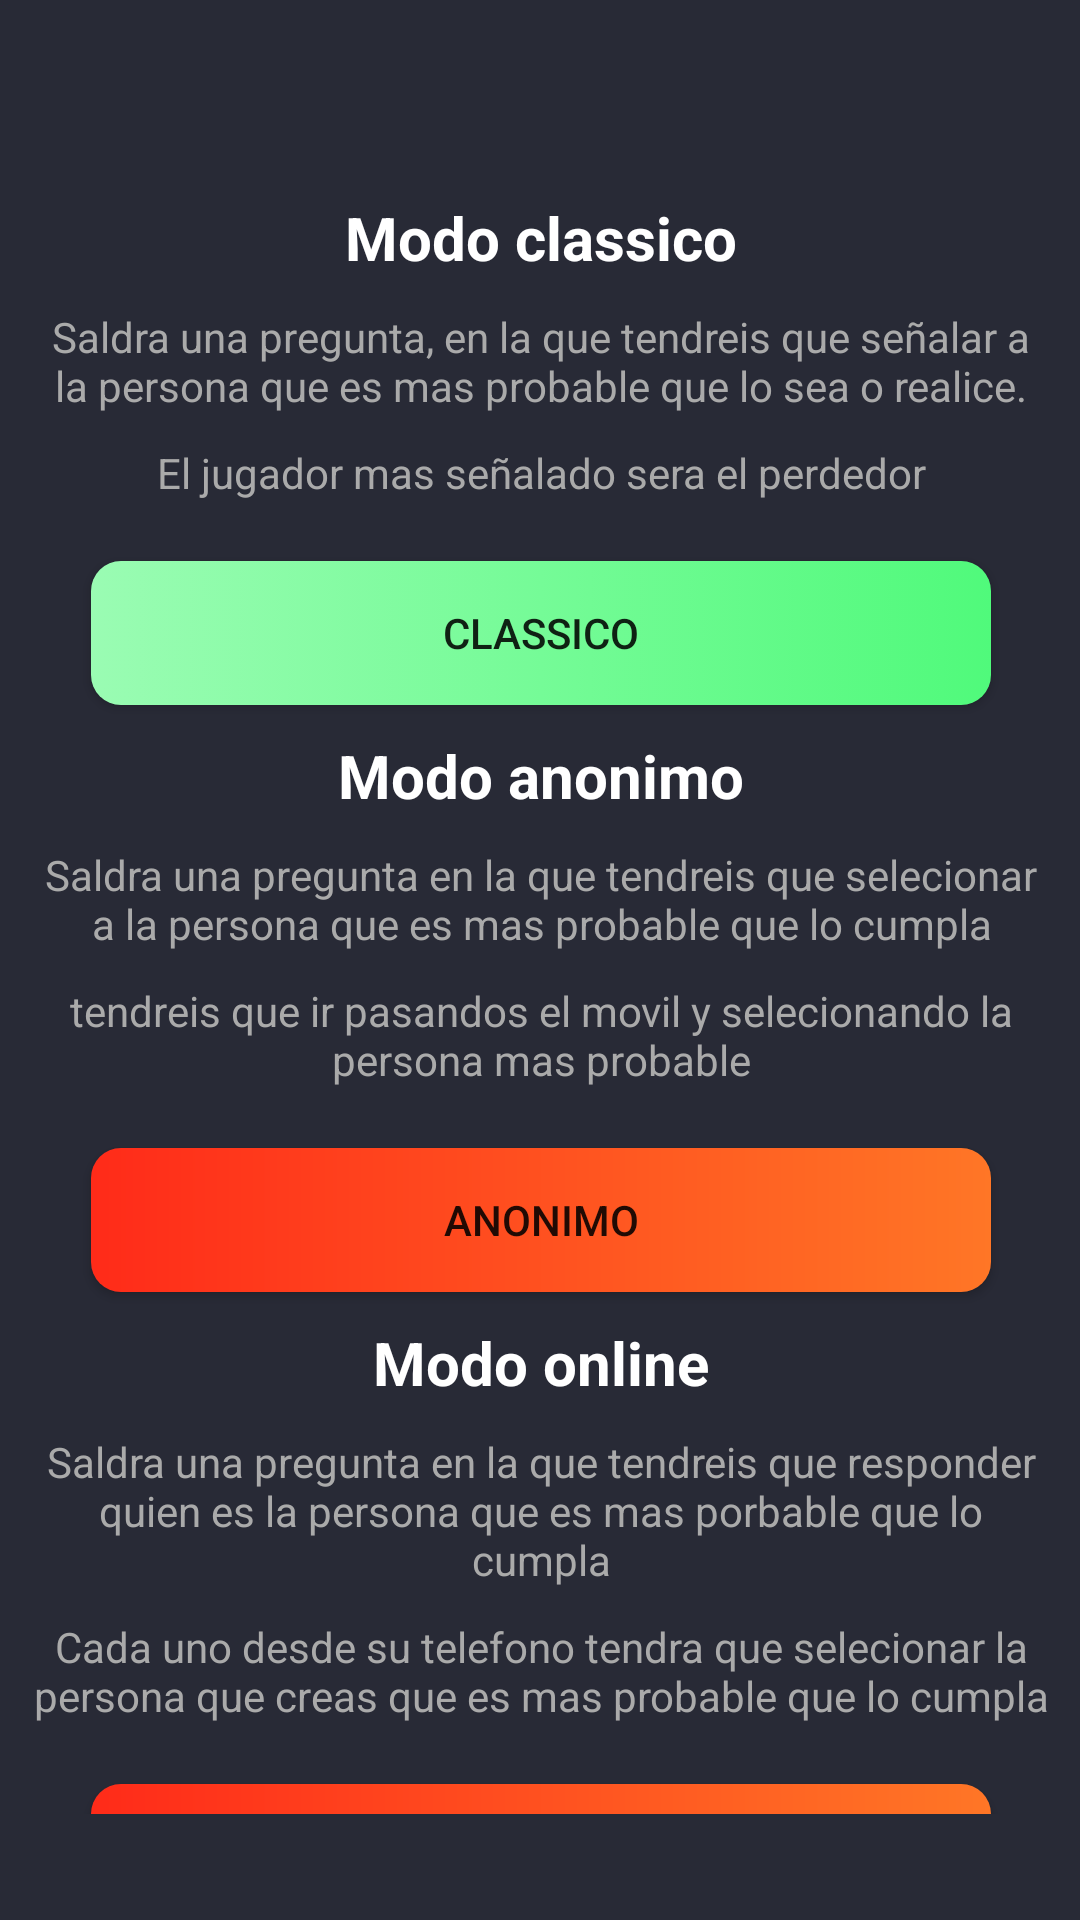

Reconstruct the res/layout file that produces this screen, plus the resources it refers to.
<!-- AndroidManifest.xml: application theme Theme.DrinkG -->
<!-- res/layout/activity_quien_es_mas.xml -->
<?xml version="1.0" encoding="utf-8"?>
<androidx.constraintlayout.widget.ConstraintLayout xmlns:android="http://schemas.android.com/apk/res/android"
    xmlns:app="http://schemas.android.com/apk/res-auto"
    xmlns:tools="http://schemas.android.com/tools"
    android:layout_width="match_parent"
    android:layout_height="match_parent"
    tools:context=".activity.QuienEsMasActivity"
    android:background="@color/drakula_color">

    <ScrollView
        android:layout_width="400dp"
        android:layout_height="569dp"
        android:layout_marginTop="30dp"
        android:layout_marginBottom="30dp"
        app:layout_constraintBottom_toBottomOf="parent"
        app:layout_constraintEnd_toEndOf="parent"
        app:layout_constraintStart_toStartOf="parent"
        app:layout_constraintTop_toTopOf="parent">

        <LinearLayout
            android:layout_width="match_parent"
            android:layout_height="wrap_content"
            android:orientation="vertical">

            <TextView
                android:id="@+id/tvQeMClassicTitle"
                android:layout_width="match_parent"
                android:layout_height="wrap_content"
                android:layout_marginTop="30dp"
                android:gravity="center"
                android:text="Modo classico"
                android:textColor="@android:color/white"
                android:textSize="20sp"
                android:textStyle="bold" />

            <TextView
                android:id="@+id/tvQeMClassicExp"
                android:layout_width="match_parent"
                android:layout_height="wrap_content"
                android:layout_marginLeft="30dp"
                android:layout_marginTop="10dp"
                android:textColor="@android:color/darker_gray"
                android:layout_marginRight="30dp"
                android:gravity="center"
                android:text="Saldra una pregunta, en la que tendreis que señalar a la persona que es mas probable que lo sea o realice." />

            <TextView
                android:id="@+id/tvQeMClassicExp2"
                android:layout_width="match_parent"
                android:layout_height="wrap_content"
                android:layout_marginLeft="30dp"
                android:textColor="@android:color/darker_gray"
                android:layout_marginTop="10dp"
                android:layout_marginRight="30dp"
                android:gravity="center"
                android:text="El jugador mas señalado sera el perdedor" />

            <androidx.appcompat.widget.AppCompatButton
                android:id="@+id/bQeMClassic"
                android:layout_width="match_parent"
                android:layout_height="wrap_content"
                android:background="@drawable/custom_button"
                android:layout_marginLeft="50dp"
                android:layout_marginTop="20dp"
                android:layout_marginRight="50dp"
                android:text="Classico" />

            <TextView
                android:id="@+id/tvQeMAnonimoTitle"
                android:layout_width="match_parent"
                android:layout_height="wrap_content"
                android:layout_marginLeft="30dp"
                android:layout_marginTop="10dp"
                android:textColor="@android:color/white"
                android:layout_marginRight="30dp"
                android:gravity="center"
                android:text="Modo anonimo"
                android:textSize="20dp"
                android:textStyle="bold" />

            <TextView
                android:id="@+id/tvQeMAnonimoExp"
                android:layout_width="match_parent"
                android:layout_height="wrap_content"
                android:layout_marginLeft="30dp"
                android:layout_marginTop="10dp"
                android:textColor="@android:color/darker_gray"
                android:layout_marginRight="30dp"
                android:gravity="center"
                android:text="Saldra una pregunta en la que tendreis que selecionar a la persona que es mas probable que lo cumpla" />

            <TextView
                android:id="@+id/tvQeMAnonimoExp2"
                android:layout_width="match_parent"
                android:layout_height="wrap_content"
                android:layout_marginLeft="30dp"
                android:textColor="@android:color/darker_gray"
                android:layout_marginTop="10dp"
                android:layout_marginRight="30dp"
                android:gravity="center"
                android:text="tendreis que ir pasandos el movil y selecionando la persona mas probable" />

            <androidx.appcompat.widget.AppCompatButton
                android:id="@+id/bQeMAnonimo"
                android:layout_width="match_parent"
                android:layout_height="wrap_content"
                android:layout_marginLeft="50dp"
                android:layout_marginTop="20dp"
                android:background="@drawable/custom_exit_button"
                android:layout_marginRight="50dp"
                android:text="Anonimo" />

            <TextView
                android:id="@+id/tvQeMOnlineTitle"
                android:layout_width="match_parent"
                android:layout_height="wrap_content"
                android:layout_marginLeft="30dp"
                android:textColor="@android:color/white"
                android:layout_marginTop="10dp"
                android:layout_marginRight="30dp"
                android:gravity="center"
                android:text="Modo online"
                android:textSize="20sp"
                android:textStyle="bold" />

            <TextView
                android:id="@+id/tvQeMOnlineEx"
                android:layout_width="match_parent"
                android:layout_height="wrap_content"
                android:layout_marginLeft="30dp"
                android:layout_marginTop="10dp"
                android:textColor="@android:color/darker_gray"
                android:layout_marginRight="30dp"
                android:gravity="center"
                android:text="Saldra una pregunta en la que tendreis que responder quien es la persona que es mas porbable que lo cumpla" />

            <TextView
                android:id="@+id/tvQeMOnlineEx2"
                android:layout_width="match_parent"
                android:layout_height="wrap_content"
                android:layout_marginLeft="30dp"
                android:textColor="@android:color/darker_gray"
                android:layout_marginTop="10dp"
                android:layout_marginRight="30dp"
                android:gravity="center"
                android:text="Cada uno desde su telefono tendra que selecionar la persona que creas que es mas probable que lo cumpla" />

            <androidx.appcompat.widget.AppCompatButton
                android:id="@+id/bQeMOnline"
                android:layout_width="match_parent"
                android:layout_height="wrap_content"
                android:layout_marginLeft="50dp"
                android:layout_marginTop="20dp"
                android:background="@drawable/custom_exit_button"
                android:layout_marginRight="50dp"
                android:text="Online" />
        </LinearLayout>
    </ScrollView>
</androidx.constraintlayout.widget.ConstraintLayout>
<!-- resources referenced by this layout -->
<resources>
  <color name="drakula_color">#282a36</color>
  <!-- drawable custom_button (drawable) -->
  <?xml version="1.0" encoding="utf-8"?>
  <selector xmlns:android="http://schemas.android.com/apk/res/android">
      <item android:state_enabled="true">
          <shape
              android:shape="rectangle">
              <gradient android:startColor="@color/primary_color" android:endColor="@color/secundaty_color"/>
              <corners android:radius="10dp"/>
              <padding
                  android:bottom="2dp"
                  android:left="2dp"
                  android:right="2dp"
                  android:top="2dp" />
          </shape>
      </item>
      <item android:state_enabled="false">
          <shape
              android:shape="rectangle">
              <solid android:color="@color/enebled_false"/>
              <corners android:radius="10dp"/>
              <padding
                  android:bottom="2dp"
                  android:left="2dp"
                  android:right="2dp"
                  android:top="2dp" />
          </shape>
      </item>
  
  </selector>
  <!-- drawable custom_exit_button (drawable) -->
  <?xml version="1.0" encoding="utf-8"?>
  <shape xmlns:android="http://schemas.android.com/apk/res/android" android:shape="rectangle">
      <gradient android:startColor="@color/terciario" android:endColor="@color/auxiliar_color"/>
      <corners android:radius="10dp"/>
  </shape>
  <style name="Theme.DrinkG" parent="Theme.MaterialComponents.DayNight.DarkActionBar">
          
          <item name="colorPrimary">@color/purple_500</item>
          <item name="colorPrimaryVariant">@color/purple_700</item>
          <item name="colorOnPrimary">@color/white</item>
          
          <item name="colorSecondary">@color/teal_200</item>
          <item name="colorSecondaryVariant">@color/teal_700</item>
          <item name="colorOnSecondary">@color/black</item>
          
          <item name="android:statusBarColor" tools:targetApi="l">?attr/colorPrimaryVariant</item>
          
      </style>
  <color name="primary_color">#9afcb3</color>
  <color name="secundaty_color">#50fa7b</color>
  <color name="enebled_false">#6B6B6B</color>
  <color name="terciario">#FF2B19</color>
  <color name="auxiliar_color">#FF7626</color>
  <color name="purple_500">#FF6200EE</color>
  <color name="purple_700">#FF3700B3</color>
  <color name="white">#FFFFFFFF</color>
  <color name="teal_200">#FF03DAC5</color>
  <color name="teal_700">#FF018786</color>
  <color name="black">#FF000000</color>
</resources>
